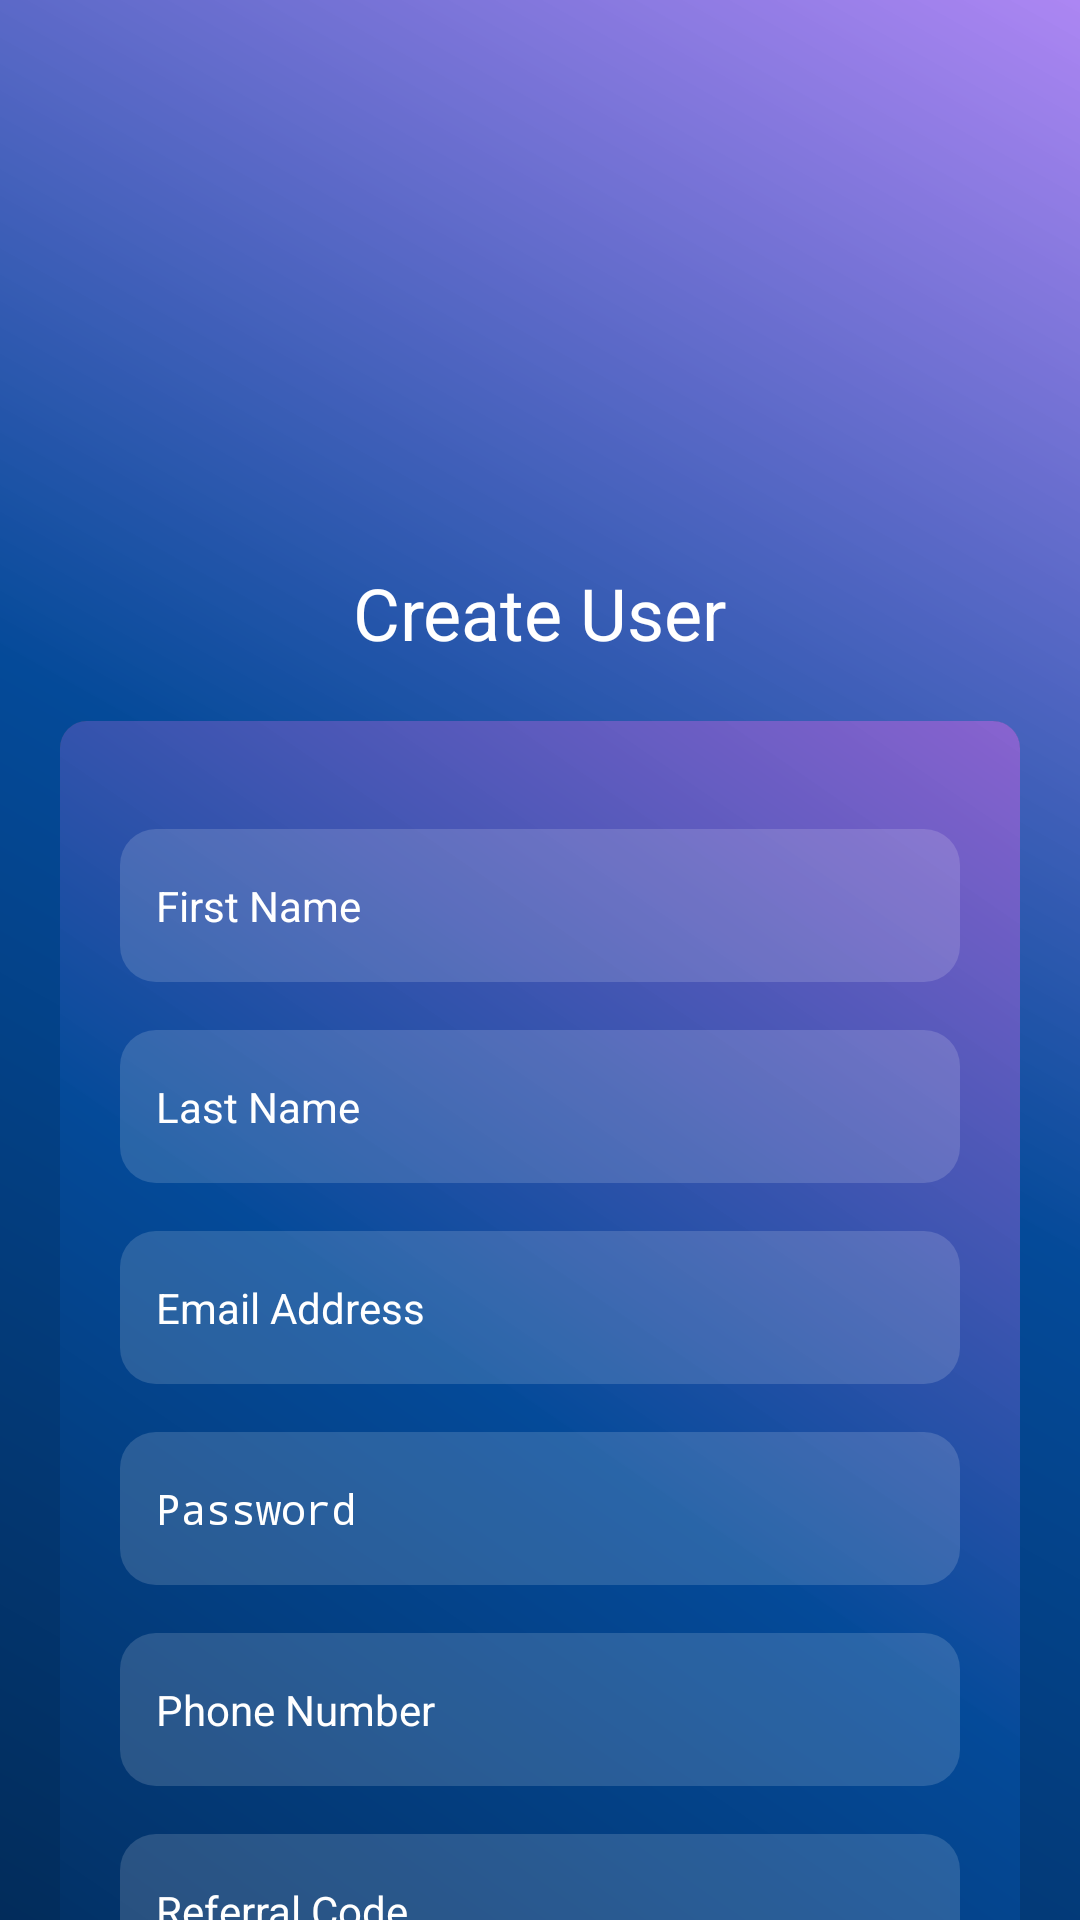

Write the Android layout XML for this screen, with the resource values it uses.
<!-- AndroidManifest.xml: application theme Theme.AdminPSE -->
<!-- res/layout/fragment_create_user.xml -->
<?xml version="1.0" encoding="utf-8"?>
<LinearLayout xmlns:android="http://schemas.android.com/apk/res/android"
    xmlns:tools="http://schemas.android.com/tools"
    xmlns:app="http://schemas.android.com/apk/res-auto"
    android:id="@+id/main"
    android:layout_width="match_parent"
    android:layout_height="match_parent"
    android:orientation="vertical"
    android:background="@drawable/container_bg"
    android:fitsSystemWindows="true"
    tools:context=".fragments.create_user.CreateUserFragment">

    <ScrollView
        android:layout_width="match_parent"
        android:layout_height="match_parent">

        <LinearLayout
            android:layout_width="match_parent"
            android:layout_height="wrap_content"
            android:orientation="vertical"
            android:paddingBottom="32dp"
            android:gravity="center_horizontal">

            <ImageView
                android:id="@+id/logo"
                android:layout_width="190dp"
                android:layout_height="180dp"
                android:src="@drawable/pse"
                android:layout_gravity="center_horizontal" />

            <TextView
                android:id="@+id/t1"
                android:layout_width="wrap_content"
                android:layout_height="wrap_content"
                android:text="Create User"
                android:textColor="@color/white"
                android:textAppearance="@style/TextAppearance.MaterialComponents.Headline5"
                android:layout_marginTop="8dp"
                android:layout_gravity="center_horizontal" />

            <androidx.cardview.widget.CardView
                android:layout_width="match_parent"
                android:layout_height="match_parent"
                app:cardCornerRadius="9dp"
                android:layout_margin="20dp"
                >

                <LinearLayout
                    android:id="@+id/loginContainer"
                    android:layout_width="match_parent"
                    android:layout_height="wrap_content"
                    android:background="@drawable/container_bg"
                    android:orientation="vertical"
                    android:padding="20dp">

                    
                    
                    
                    
                    
                    
                    
                    
                    

                    
                    
                    
                    
                    
                    
                    
                    

                    
                    <EditText
                        android:id="@+id/firstNameEditText"
                        android:layout_width="match_parent"
                        android:layout_height="wrap_content"
                        android:background="@drawable/edittext_bg"
                        android:hint="First Name"
                        android:inputType="textEmailAddress"
                        android:textColor="@android:color/white"
                        android:textColorHint="@color/white"
                        android:textSize="14sp"
                        android:layout_marginTop="16dp" />
                    <EditText
                        android:id="@+id/lastNameEditText"
                        android:layout_width="match_parent"
                        android:layout_height="wrap_content"
                        android:background="@drawable/edittext_bg"
                        android:hint="Last Name"
                        android:inputType="textEmailAddress"
                        android:textColor="@android:color/white"
                        android:textColorHint="@color/white"
                        android:textSize="14sp"
                        android:layout_marginTop="16dp" />
                    
                    <EditText
                        android:id="@+id/emailEditText"
                        android:layout_width="match_parent"
                        android:layout_height="wrap_content"
                        android:layout_marginBottom="16dp"
                        android:background="@drawable/edittext_bg"
                        android:hint="Email Address"
                        android:inputType="textEmailAddress"
                        android:textColor="@android:color/white"
                        android:textColorHint="@color/white"
                        android:textSize="14sp"
                        android:layout_marginTop="16dp" />

                    
                    <RelativeLayout
                        android:layout_width="match_parent"
                        android:layout_height="wrap_content"
                        >

                        <EditText
                            android:id="@+id/passwordEditText"
                            android:layout_width="match_parent"
                            android:layout_height="wrap_content"
                            android:background="@drawable/edittext_bg"
                            android:hint="Password"
                            android:inputType="textPassword"
                            android:textColor="@android:color/white"
                            android:textColorHint="@color/white"
                            android:textSize="14sp" />

                        <ImageView
                            android:id="@+id/togglePasswordVisibility"
                            android:layout_width="24dp"
                            android:layout_height="24dp"
                            android:layout_alignParentEnd="true"
                            android:layout_centerVertical="true"
                            android:layout_marginEnd="12dp"
                            android:src="@drawable/baseline_visibility_24"
                            app:tint="@color/black" />
                    </RelativeLayout>

                    <EditText
                        android:id="@+id/phoneNoEditText"
                        android:layout_width="match_parent"
                        android:layout_height="wrap_content"
                        android:background="@drawable/edittext_bg"
                        android:hint="Phone Number"
                        android:inputType="number"
                        android:maxLength="11"
                        android:textColor="@android:color/white"
                        android:textColorHint="@color/white"
                        android:textSize="14sp"
                        android:layout_marginTop="16dp" />

                    <EditText
                        android:id="@+id/referralCodeEditText"
                        android:layout_width="match_parent"
                        android:layout_height="wrap_content"
                        android:layout_marginBottom="16dp"
                        android:background="@drawable/edittext_bg"
                        android:hint="Referral Code"
                        android:inputType="text"
                        android:textColor="@android:color/white"
                        android:textColorHint="@color/white"
                        android:textSize="14sp"
                        android:layout_marginTop="16dp" />

                    
                    
                    
                    
                    
                    
                    
                    
                    
                    

                    
                    <androidx.appcompat.widget.AppCompatButton
                        android:id="@+id/depositButton"
                        android:layout_width="match_parent"
                        android:layout_height="wrap_content"
                        android:background="@drawable/green_btn_bg"
                        android:text="Deposit Now"
                        android:textAllCaps="false"
                        android:textColor="@android:color/white" />

                    
                    
                    
                    
                    
                    
                    

                    
                    
                    
                    
                    
                    

                    
                    
                    
                    
                    
                    
                    
                    

                    
                </LinearLayout>

            </androidx.cardview.widget.CardView>

        </LinearLayout>
    </ScrollView>
</LinearLayout>
<!-- resources referenced by this layout -->
<resources>
  <color name="black">#FF000000</color>
  <color name="white">#FFFFFFFF</color>
  <!-- drawable container_bg (drawable) -->
  <?xml version="1.0" encoding="utf-8"?>
  <shape xmlns:android="http://schemas.android.com/apk/res/android"
      android:shape="rectangle">
  
      <gradient
          android:angle="225"
          android:centerColor="#044A99"
          android:endColor="#022C5B"
          android:startColor="#CF996AF0"
          android:type="linear"
          android:useLevel="false" />
  </shape>
  <!-- drawable edittext_bg (drawable) -->
  <?xml version="1.0" encoding="utf-8"?>
  <shape xmlns:android="http://schemas.android.com/apk/res/android"
      android:shape="rectangle">
      <solid android:color="#26FFFFFF" /> 
      <corners android:radius="12dp"/>
  
      <padding android:right="12dp"
          android:left="12dp"
          android:top="16dp"
          android:bottom="16dp"/>
  </shape>
  <!-- drawable green_btn_bg (drawable) -->
  <?xml version="1.0" encoding="utf-8"?>
  <shape xmlns:android="http://schemas.android.com/apk/res/android">
      <solid android:color="@color/progress_blue"/>
      <corners android:radius="8dp"/>
  </shape>
  <style name="Theme.AdminPSE" parent="Base.Theme.AdminPSE" />
  <color name="progress_blue">#1E88E5</color>
  <style name="Base.Theme.AdminPSE" parent="Theme.Material3.DayNight.NoActionBar">
          
          <item name="android:statusBarColor">@color/status_bar</item>
          <item name="android:fontFamily">@font/regular</item>
      </style>
  <color name="status_bar">#044A99</color>
</resources>
